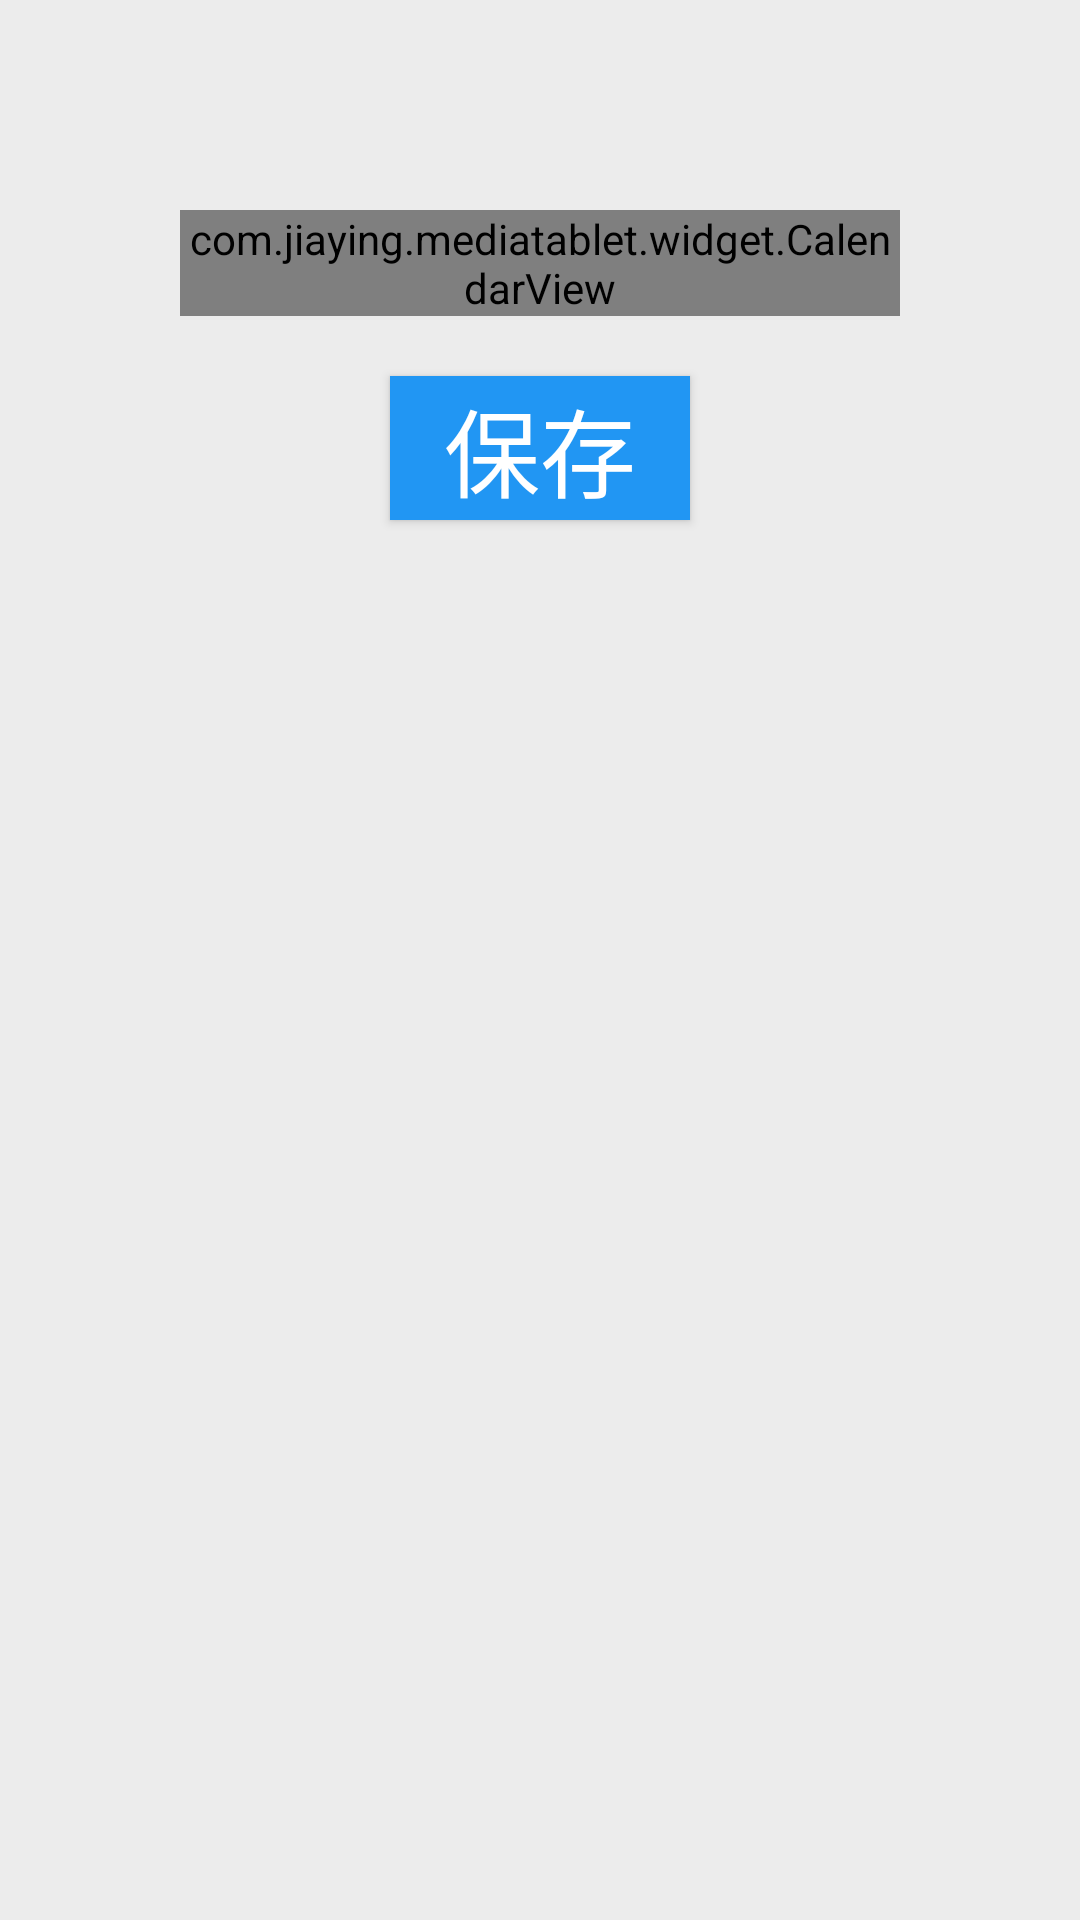

Write the Android layout XML for this screen, with the resource values it uses.
<!-- AndroidManifest.xml: application theme AppTheme -->
<!-- res/layout/activity_appointment.xml -->
<?xml version="1.0" encoding="utf-8"?>
<LinearLayout xmlns:android="http://schemas.android.com/apk/res/android"
    xmlns:app="http://schemas.android.com/apk/res-auto"
    xmlns:tools="http://schemas.android.com/tools"
    android:layout_width="match_parent"
    android:layout_height="match_parent"
    android:background="@color/global_bg"
    android:orientation="vertical"
    tools:context="com.jiaying.mediatablet.activity.AppointmentActivity">

    <LinearLayout
        android:layout_width="match_parent"
        android:layout_height="wrap_content"
        android:layout_marginLeft="60dp"
        android:layout_marginRight="60dp"
        android:orientation="vertical">

        <RelativeLayout
            android:layout_width="match_parent"
            android:layout_height="@dimen/comm_title_height">

            <TextView
                android:id="@+id/calendarCenter"
                style="@style/txt_black_style"
                android:layout_width="wrap_content"
                android:layout_height="wrap_content"
                android:layout_centerHorizontal="true"
                android:layout_margin="8dp" />

            <ImageButton
                android:id="@+id/calendarLeft"
                android:layout_width="wrap_content"
                android:layout_height="wrap_content"
                android:layout_centerVertical="true"
                android:background="@null"
                android:contentDescription="@null"
                android:padding="8dp"
                android:src="@mipmap/calendar_month_left" />

            <ImageButton
                android:id="@+id/calendarRight"
                android:layout_width="wrap_content"
                android:layout_height="wrap_content"
                android:layout_alignParentRight="true"
                android:layout_centerVertical="true"
                android:background="@null"
                android:contentDescription="@null"
                android:padding="8dp"
                android:src="@mipmap/calendar_month_right" />
        </RelativeLayout>


        <com.jiaying.mediatablet.widget.CalendarView
            android:id="@+id/calendar"
            android:layout_width="match_parent"
            android:layout_height="match_parent" />
    </LinearLayout>

    <Button
        style="@style/btn_style"
        android:layout_width="100dp"
        android:layout_gravity="center_horizontal"
        android:layout_marginTop="@dimen/btn_margin"
        android:text="保存" />
</LinearLayout>
<!-- resources referenced by this layout -->
<resources>
  <color name="global_bg">#ececec</color>
  <dimen name="btn_margin">20dp</dimen>
  <dimen name="comm_title_height">70dp</dimen>
  <style name="btn_style">
          <item name="android:layout_width">match_parent</item>
          <item name="android:layout_height">wrap_content</item>
          <item name="android:textColor">@color/white</item>
          <item name="android:background">@drawable/btn_selector</item>
          <item name="android:textSize">@dimen/text_size_midle</item>
      </style>
  <style name="txt_black_style">
          <item name="android:layout_width">wrap_content</item>
          <item name="android:layout_height">wrap_content</item>
          <item name="android:textColor">@color/txt_black</item>
          <item name="android:textSize">@dimen/text_size_subheading</item>
      </style>
  <style name="AppTheme" parent="Theme.AppCompat.Light.DarkActionBar">
          
          <item name="colorPrimary">@color/colorPrimary</item>
          <item name="colorPrimaryDark">@color/colorPrimaryDark</item>
          <item name="colorAccent">@color/colorAccent</item>
      </style>
  <color name="white">#FFFFFF</color>
  <!-- drawable btn_selector (drawable) -->
  <?xml version="1.0" encoding="utf-8"?>
  <selector xmlns:android="http://schemas.android.com/apk/res/android">
  
      <item android:state_pressed="true" android:drawable="@color/main_color_press"/>
  
      <item android:state_enabled="false" android:drawable="@color/txt_grey"/>
  
      <item android:drawable="@color/main_color"/>
  </selector>
  <dimen name="text_size_midle">32dp</dimen>
  <color name="txt_black">#3A3A3A</color>
  <dimen name="text_size_subheading">16sp</dimen>
  <color name="colorPrimary">#3F51B5</color>
  <color name="colorPrimaryDark">#303F9F</color>
  <color name="colorAccent">#FF4081</color>
  <color name="main_color_press">#822196F3</color>
  <color name="txt_grey">#BDBDBD</color>
  <color name="main_color">#FF2196F3</color>
</resources>
